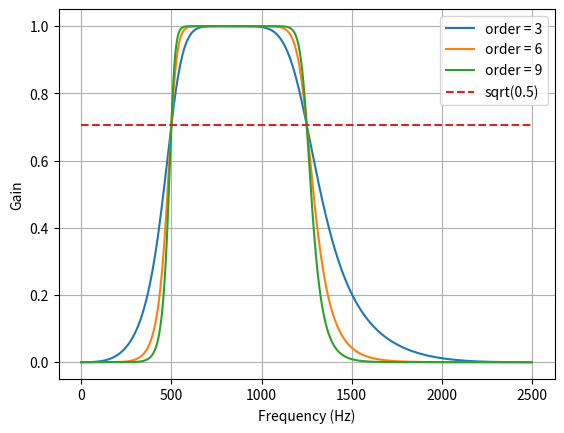
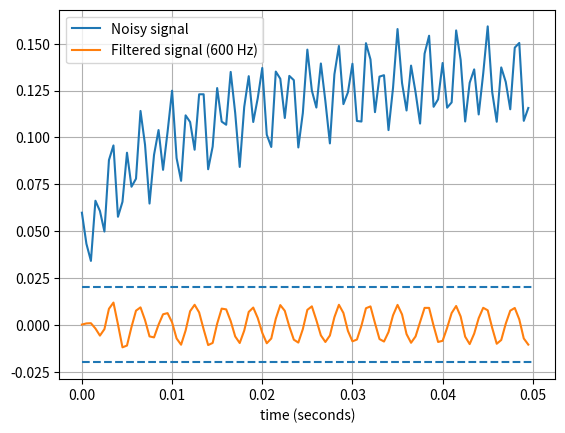

Write the Python code that produced these figures, in order.
#-------------------------------------------------------------------------------------------------------
#BANDPASS FILTER

# This script contains the code for the filterbank in the first step of the directional EEG decoding
# This library contains the necessary tools to construct passband filters
from scipy.signal import butter, lfilter


# Calculates an IIR filter with given lowcut and highcut cutting frequencies and the desired order.
def butter_bandpass(lowcut, highcut, sampling_frequency, order=5):
    nyquist_frequency = 0.5 * sampling_frequency
    low = lowcut / nyquist_frequency
    high = highcut / nyquist_frequency
    b, a = butter(order, [low, high], btype='band')  # IIR filter constants
    return b, a


# Applies a bandpass filter to the given data.
def butter_bandpass_filter(data, lowcut, highcut, fs, order=5):
    b, a = butter_bandpass(lowcut, highcut, fs, order=order)
    y = lfilter(b, a, data)
    return y

# Example; should work for the data that will be given to us.
if __name__ == "__main__":
    import numpy as np
    import matplotlib.pyplot as plt
    from scipy.signal import freqz

    # Sample rate and desired cutoff frequencies (in Hz).
    fs = 5000.0
    lowcut = 500.0
    highcut = 1250.0

    # Plot the frequency response for a few different orders.
    plt.figure(1)
    plt.clf()
    for order in [3, 6, 9]:
        b, a = butter_bandpass(lowcut, highcut, fs, order=order)
        w, h = freqz(b, a, worN=2000)
        plt.plot((fs * 0.5 / np.pi) * w, abs(h), label="order = %d" % order)

    plt.plot([0, 0.5 * fs], [np.sqrt(0.5), np.sqrt(0.5)],
             '--', label='sqrt(0.5)')
    plt.xlabel('Frequency (Hz)')
    plt.ylabel('Gain')
    plt.grid(True)
    plt.legend(loc='best')

    # Filter a noisy signal.
    T = 0.05
    nsamples = 100 # T * fs
    t = np.linspace(0, T, nsamples, endpoint=False)
    a = 0.02
    f0 = 600.0
    x = 0.1 * np.sin(2 * np.pi * 1.2 * np.sqrt(t))
    x += 0.01 * np.cos(2 * np.pi * 312 * t + 0.1)
    x += a * np.cos(2 * np.pi * f0 * t + .11)
    x += 0.03 * np.cos(2 * np.pi * 2000 * t)
    plt.figure(2)
    plt.clf()
    plt.plot(t, x, label='Noisy signal')

    y = butter_bandpass_filter(x, lowcut, highcut, fs, order=6)
    plt.plot(t, y, label='Filtered signal (%g Hz)' % f0)
    plt.xlabel('time (seconds)')
    plt.hlines([-a, a], 0, T, linestyles='--')
    plt.grid(True)
    plt.axis('tight')
    plt.legend(loc='upper left')

    plt.show()

#-------------------------------------------------------------------------------------------------------
